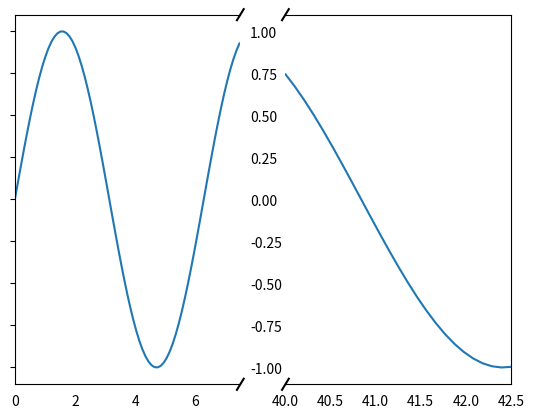

The matplotlib source for this figure:
# IMPORT PACKAGES HERE
import matplotlib.pylab as plt
import numpy as np


x = np.linspace(0,10,100)
x[75:] = np.linspace(40,42.5,25)

y = np.sin(x)

f, (ax, ax2) = plt.subplots(1, 2, sharey=False, facecolor='w')

# plot the same data on both axes
ax.plot(x, y)
ax2.plot(x, y)

ax.set_xlim(0, 7.5)
ax2.set_xlim(40, 42.5)

# hide the spines between ax and ax2
ax.spines['right'].set_visible(False)
ax2.spines['left'].set_visible(False)
ax.yaxis.tick_left()
ax.tick_params(labelright='off')
ax2.yaxis.tick_right()
ax2.set_yticks([])
ax.tick_params(left = True, right = False , labelleft = False,
                labelbottom = True, bottom = False)
ax2.tick_params(left = True, right = True , labelleft = False,
                labelbottom = True, bottom = False)

# This looks pretty good, and was fairly painless, but you can get that
# cut-out diagonal lines look with just a bit more work. The important
# thing to know here is that in axes coordinates, which are always
# between 0-1, spine endpoints are at these locations (0, 0), (0, 1),
# (1, 0), and (1, 1).  Thus, we just need to put the diagonals in the
# appropriate corners of each of our axes, and so long as we use the
# right transform and disable clipping.

d = .015  # how big to make the diagonal lines in axes coordinates
# arguments to pass plot, just so we don't keep repeating them
kwargs = dict(transform=ax.transAxes, color='k', clip_on=False)
ax.plot((1-d, 1+d), (-d, +d), **kwargs)
ax.plot((1-d, 1+d), (1-d, 1+d), **kwargs)

kwargs.update(transform=ax2.transAxes)  # switch to the bottom axes
ax2.plot((-d, +d), (1-d, 1+d), **kwargs)
ax2.plot((-d, +d), (-d, +d), **kwargs)

# What's cool about this is that now if we vary the distance between
# ax and ax2 via f.subplots_adjust(hspace=...) or plt.subplot_tool(),
# the diagonal lines will move accordingly, and stay right at the tips
# of the spines they are 'breaking'

plt.show()
f.savefig('test.pdf', format='pdf')